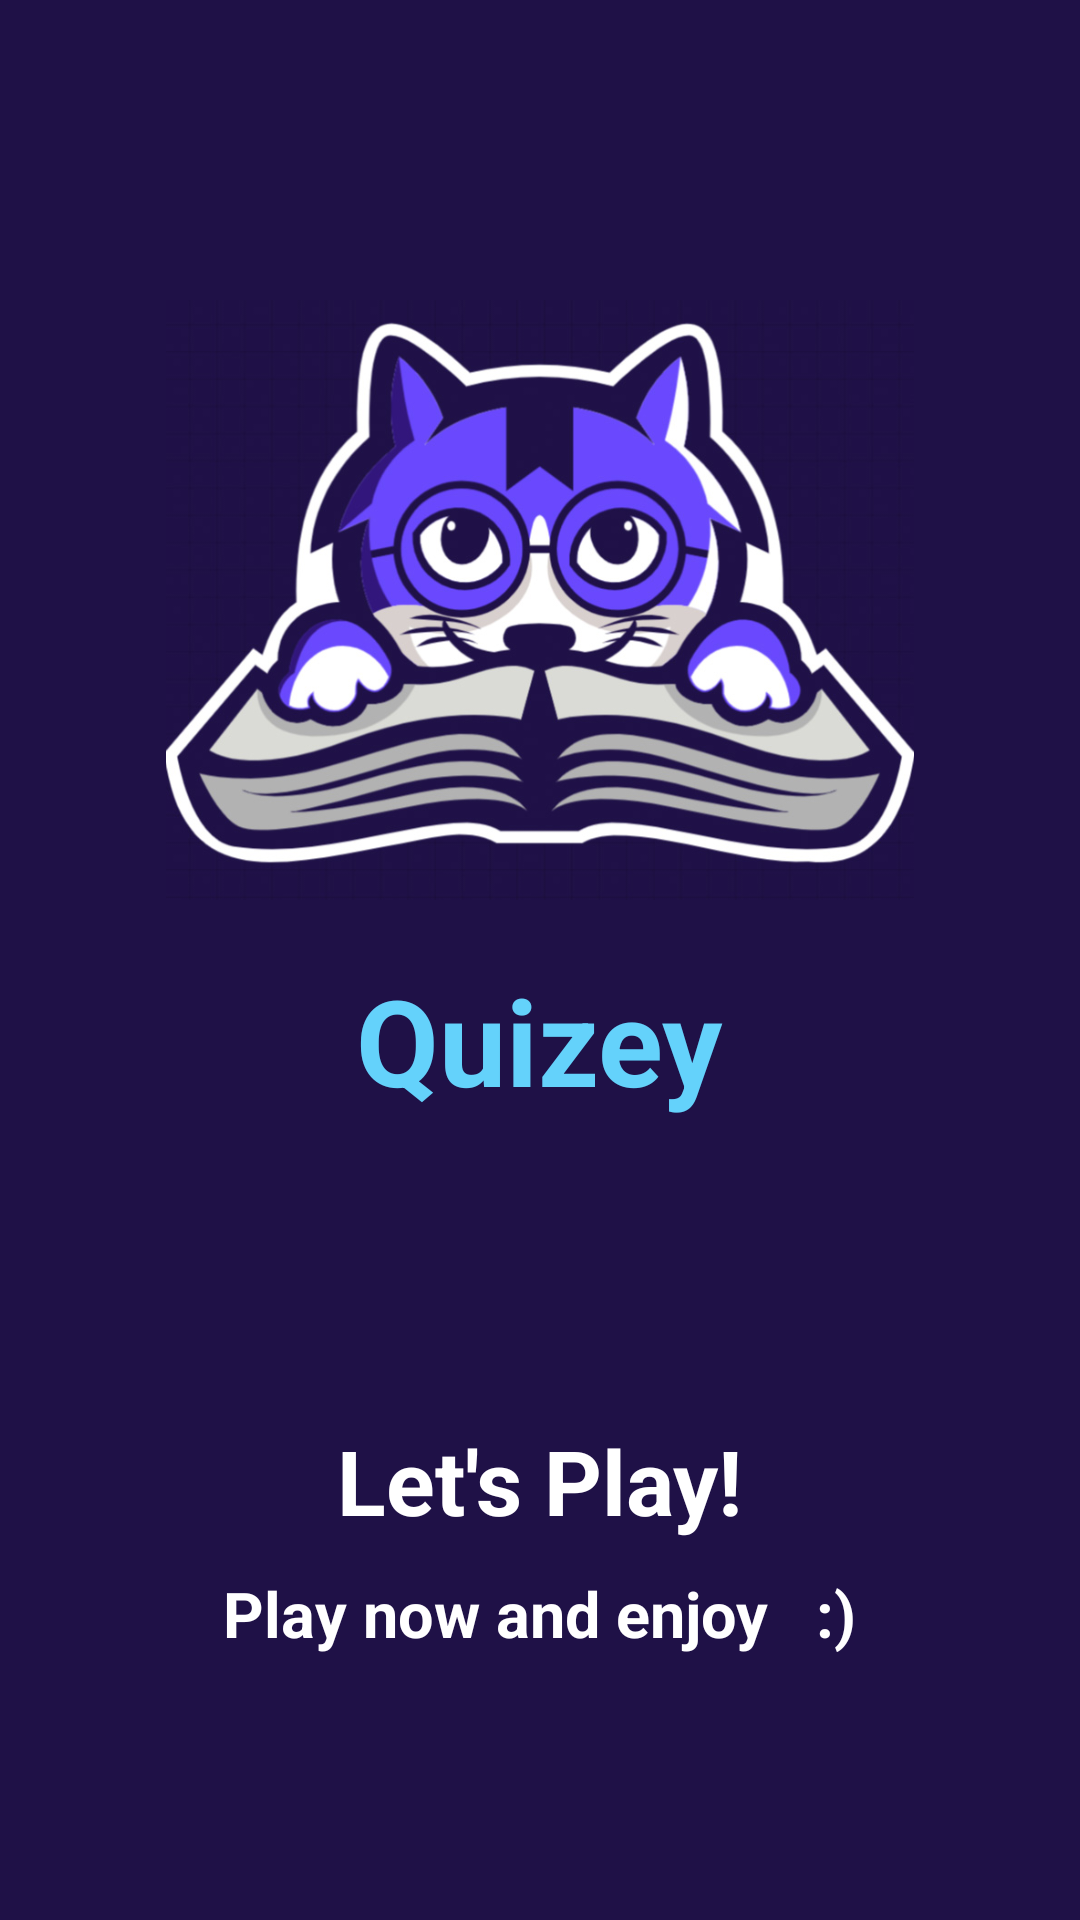

Layout XML and referenced resources for this Android screen:
<!-- AndroidManifest.xml: application theme Theme.Quizy -->
<!-- res/layout/activity_sign_up.xml -->
<?xml version="1.0" encoding="utf-8"?>
<ScrollView xmlns:android="http://schemas.android.com/apk/res/android"
    xmlns:app="http://schemas.android.com/apk/res-auto"
    xmlns:tools="http://schemas.android.com/tools"
    android:layout_width="match_parent"
    android:layout_height="match_parent"
    android:scrollbars="none"
    android:background="@color/mainBackground"
    tools:context="com.ziad_emad_739.quizey.ui.SignUp">

    <LinearLayout
        android:layout_width="match_parent"
        android:layout_height="wrap_content"
        android:orientation="vertical"
        android:padding="30dp"
        android:gravity="center">

        <ImageView
            android:layout_width="wrap_content"
            android:layout_height="200dp"
            android:layout_marginTop="70dp"
            android:src="@drawable/photo" />

        <TextView
            android:layout_width="wrap_content"
            android:layout_height="wrap_content"
            android:text="@string/app_name"
            android:textColor="@color/main4"
            android:textSize="40sp"
            android:textStyle="bold"
            android:textAlignment="center"
            android:layout_marginTop="20dp"/>

        <TextView
            android:layout_width="wrap_content"
            android:layout_height="wrap_content"
            android:text="@string/let_s_play"
            android:textColor="@color/white"
            android:textSize="30sp"
            android:textStyle="bold"
            android:textAlignment="center"
            android:layout_marginTop="100dp"/>

        <TextView
            android:layout_width="wrap_content"
            android:layout_height="wrap_content"
            android:text="@string/play_now_and_enjoy"
            android:textColor="@color/white"
            android:textSize="21sp"
            android:textStyle="bold"
            android:textAlignment="center"
            android:layout_marginTop="10dp"/>

        <EditText
            android:id="@+id/Name"
            android:layout_width="match_parent"
            android:layout_height="wrap_content"
            android:background="@drawable/background_edit_text_name"
            android:padding="20dp"
            android:layout_marginTop="150dp"
            android:drawableStart="@drawable/ic_baseline_person_24"
            android:drawablePadding="10dp"
            android:singleLine="true"
            android:imeOptions="actionGo"
            android:hint="@string/name"
            android:textColorHint="@color/main"
            android:textColor="@color/main"
            android:textSize="21sp"
            android:inputType="text" />

        <Button
            android:id="@+id/PlayNow"
            android:layout_width="match_parent"
            android:layout_height="wrap_content"
            app:backgroundTint="@null"
            android:background="@drawable/background_button_play_now"
            android:padding="10dp"
            android:layout_marginTop="20dp"
            android:text="@string/play_now"
            android:textSize="30sp"
            android:textAllCaps="false"/>

    </LinearLayout>

</ScrollView>
<!-- resources referenced by this layout -->
<resources>
  <color name="main">#6949FD</color>
  <color name="main4">#64D2FB</color>
  <color name="mainBackground">#1F1147</color>
  <color name="white">#FFFFFFFF</color>
  <!-- drawable background_button_play_now (drawable) -->
  <?xml version="1.0" encoding="utf-8"?>
  <selector xmlns:android="http://schemas.android.com/apk/res/android">
  
      <item android:state_pressed="true">
  
          <shape>
              <solid android:color="@color/main3"/>
              <corners android:radius="15dp"/>
          </shape>
  
      </item>
  
      <item>
  
          <shape>
              <solid android:color="@color/main"/>
              <corners android:radius="15dp"/>
          </shape>
  
      </item>
  
  </selector>
  <!-- drawable photo: jpg bitmap (drawable, 130706 bytes) -->
  <string name="app_name">Quizey</string>
  <string name="let_s_play">Let\'s Play!</string>
  <string name="name">Name</string>
  <string name="play_now">Play Now</string>
  <string name="play_now_and_enjoy">Play now and enjoy\ \ \ :)</string>
  <style name="Theme.Quizy" parent="Theme.MaterialComponents.DayNight.NoActionBar">
          
          <item name="colorPrimary">@color/main</item>
          <item name="colorPrimaryVariant">@color/mainBackground</item>
          <item name="colorOnPrimary">@color/white</item>
          
          <item name="colorSecondary">@color/main</item>
          <item name="colorSecondaryVariant">@color/mainBackground</item>
          <item name="colorOnSecondary">@color/white</item>
          
          <item name="android:statusBarColor" tools:targetApi="l">?attr/colorPrimaryVariant</item>
          
          <item name="android:autofilledHighlight" tools:targetApi="o">@color/transparent</item>
      </style>
  <color name="main3">#32167C</color>
  <color name="transparent">#00FFFFFF</color>
</resources>
